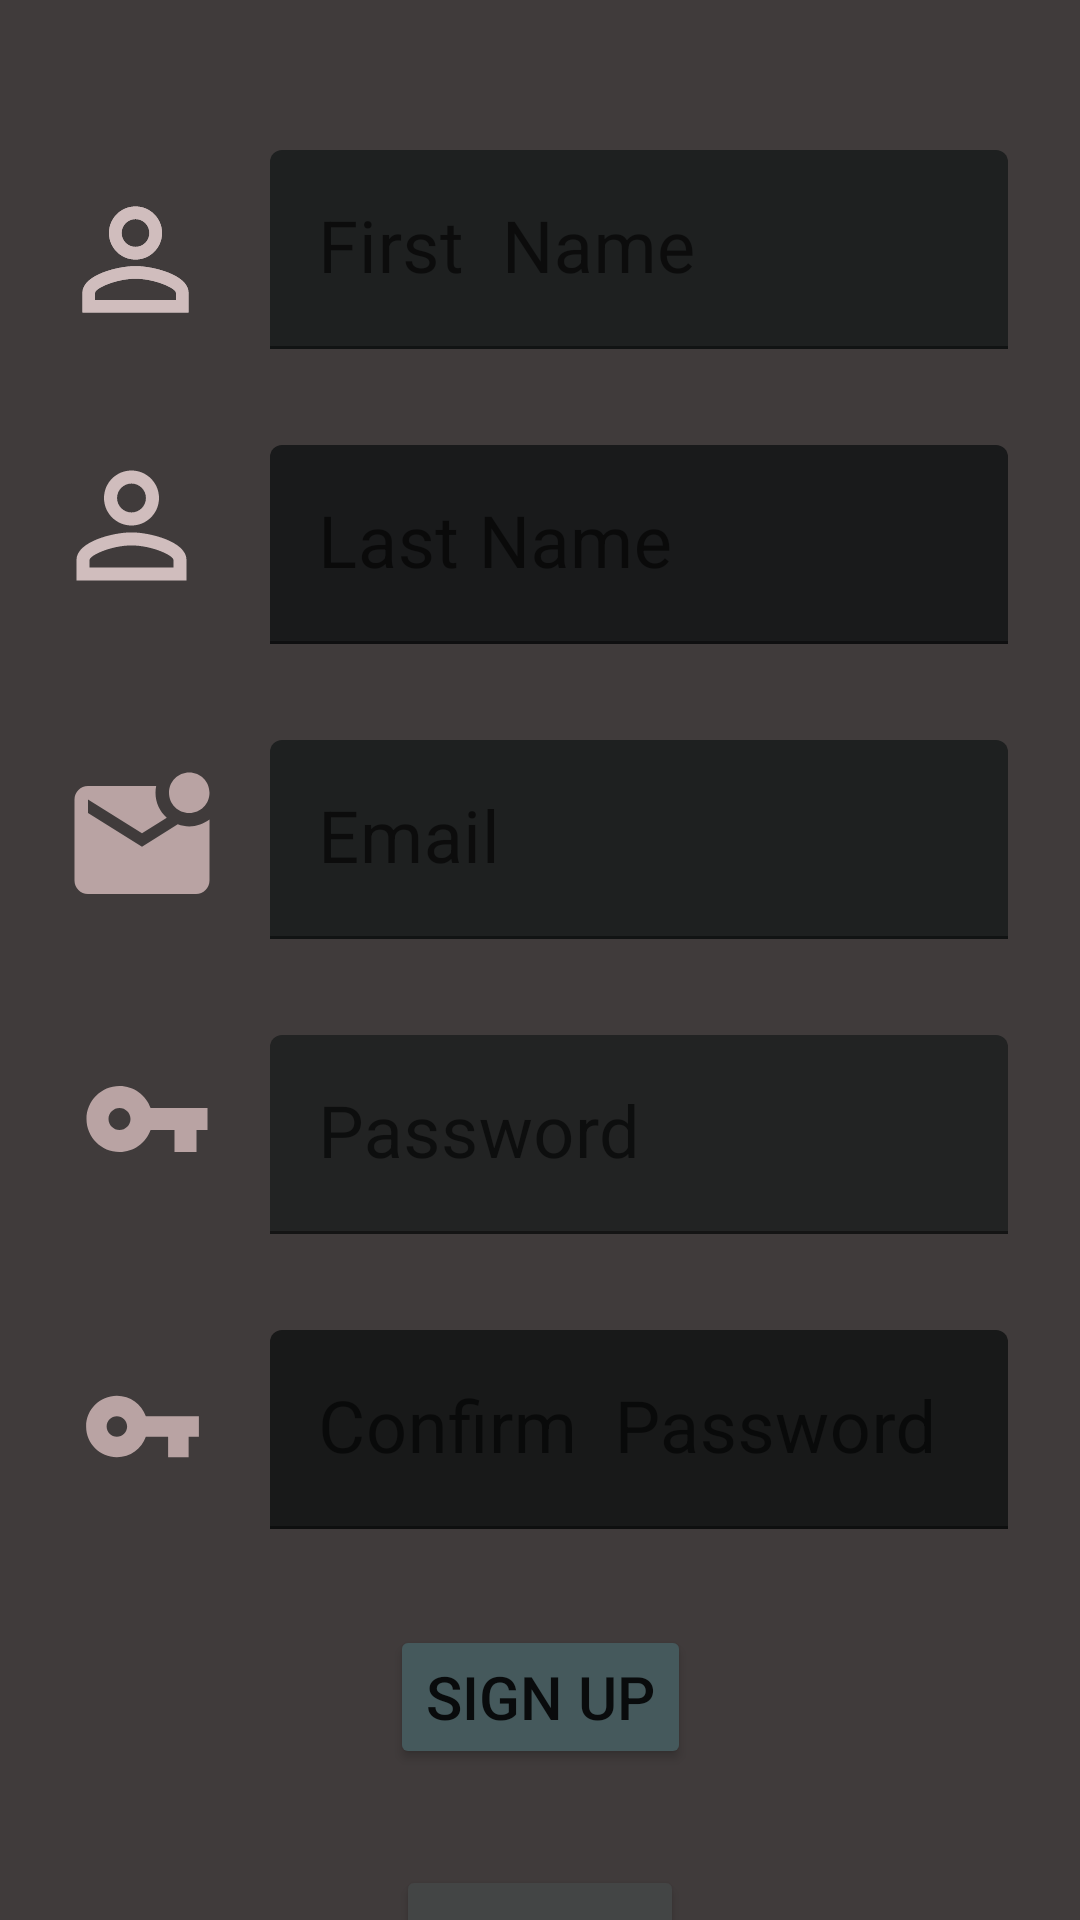

Layout XML and referenced resources for this Android screen:
<!-- AndroidManifest.xml: application theme Theme.Workoutlog -->
<!-- res/layout/activity_signup.xml -->
<?xml version="1.0" encoding="utf-8"?>
<androidx.constraintlayout.widget.ConstraintLayout xmlns:android="http://schemas.android.com/apk/res/android"
    xmlns:app="http://schemas.android.com/apk/res-auto"
    xmlns:tools="http://schemas.android.com/tools"
    android:id="@+id/etpassword"
    android:layout_width="match_parent"
    android:layout_height="match_parent"
    android:background="#733434"
    android:backgroundTint="#403B3B"
    android:visibility="visible"
    tools:context=".signupActivity">

    <ImageView
        android:id="@+id/imageView2"
        android:layout_width="58dp"
        android:layout_height="53dp"
        android:layout_marginStart="24dp"
        android:layout_marginTop="60dp"
        android:layout_marginEnd="24dp"
        app:layout_constraintEnd_toStartOf="@+id/tilfirstname"
        app:layout_constraintStart_toStartOf="parent"
        app:layout_constraintTop_toTopOf="parent"
        app:srcCompat="@drawable/ic_baseline_perm_identity_24" />

    <androidx.constraintlayout.widget.Guideline
        android:id="@+id/guideline2"
        android:layout_width="wrap_content"
        android:layout_height="wrap_content"
        android:orientation="horizontal"
        app:layout_constraintGuide_begin="38dp" />

    <com.google.android.material.textfield.TextInputLayout
        android:id="@+id/tilfirstname"
        android:layout_width="0dp"
        android:layout_height="wrap_content"
        android:layout_marginStart="90dp"
        android:layout_marginTop="50dp"
        android:layout_marginEnd="24dp"
        app:layout_constraintEnd_toEndOf="parent"
        app:layout_constraintStart_toStartOf="parent"
        app:layout_constraintTop_toTopOf="parent">

        <com.google.android.material.textfield.TextInputEditText
            android:id="@+id/etfirstname"
            android:layout_width="match_parent"
            android:layout_height="wrap_content"
            android:backgroundTint="#1E2020"
            android:hint="First  Name"
            android:textSize="24sp" />
    </com.google.android.material.textfield.TextInputLayout>

    <com.google.android.material.textfield.TextInputLayout
        android:id="@+id/tillastname"
        android:layout_width="0dp"
        android:layout_height="wrap_content"
        android:layout_marginStart="90dp"
        android:layout_marginTop="32dp"
        android:layout_marginEnd="24dp"
        app:layout_constraintEnd_toEndOf="parent"
        app:layout_constraintStart_toStartOf="parent"
        app:layout_constraintTop_toBottomOf="@+id/tilfirstname">

        <com.google.android.material.textfield.TextInputEditText
            android:id="@+id/etlastname"
            android:layout_width="match_parent"
            android:layout_height="wrap_content"
            android:backgroundTint="#191A1B"
            android:hint="Last Name"
            android:textSize="24sp" />
    </com.google.android.material.textfield.TextInputLayout>

    <com.google.android.material.textfield.TextInputLayout
        android:id="@+id/tilemaill"
        android:layout_width="0dp"
        android:layout_height="wrap_content"
        android:layout_marginStart="90dp"
        android:layout_marginTop="32dp"
        android:layout_marginEnd="24dp"
        app:layout_constraintEnd_toEndOf="parent"
        app:layout_constraintStart_toStartOf="parent"
        app:layout_constraintTop_toBottomOf="@+id/tillastname">

        <com.google.android.material.textfield.TextInputEditText
            android:id="@+id/etemail"
            android:layout_width="match_parent"
            android:layout_height="wrap_content"
            android:backgroundTint="#1E2020"
            android:hint="Email"
            android:textSize="24sp" />
    </com.google.android.material.textfield.TextInputLayout>

    <com.google.android.material.textfield.TextInputLayout
        android:id="@+id/tilpassword"
        android:layout_width="0dp"
        android:layout_height="wrap_content"
        android:layout_marginStart="90dp"
        android:layout_marginTop="32dp"
        android:layout_marginEnd="24dp"
        app:layout_constraintEnd_toEndOf="parent"
        app:layout_constraintStart_toStartOf="parent"
        app:layout_constraintTop_toBottomOf="@+id/tilemaill">

        <com.google.android.material.textfield.TextInputEditText
            android:id="@+id/etPassword2"
            android:layout_width="match_parent"
            android:layout_height="wrap_content"
            android:backgroundTint="#222323"
            android:hint="Password"


            android:textSize="24sp" />
    </com.google.android.material.textfield.TextInputLayout>

    <com.google.android.material.textfield.TextInputLayout
        android:id="@+id/tilconfirm"
        android:layout_width="0dp"
        android:layout_height="wrap_content"
        android:layout_marginStart="90dp"
        android:layout_marginTop="32dp"
        android:layout_marginEnd="24dp"
        app:layout_constraintEnd_toEndOf="parent"
        app:layout_constraintStart_toStartOf="parent"
        app:layout_constraintTop_toBottomOf="@+id/tilpassword">

        <com.google.android.material.textfield.TextInputEditText
            android:id="@+id/etconfirm"
            android:layout_width="match_parent"
            android:layout_height="wrap_content"
            android:backgroundTint="#181919"
            android:hint="Confirm  Password"
            android:textSize="24sp" />
    </com.google.android.material.textfield.TextInputLayout>

    <Button
        android:id="@+id/btnsignup"
        android:layout_width="wrap_content"
        android:layout_height="wrap_content"
        android:layout_marginStart="24dp"
        android:layout_marginTop="32dp"
        android:layout_marginEnd="24dp"
        android:backgroundTint="#45595C"
        android:text="Sign Up"
        android:textSize="20sp"
        app:layout_constraintEnd_toEndOf="parent"
        app:layout_constraintStart_toStartOf="parent"
        app:layout_constraintTop_toBottomOf="@+id/tilconfirm" />

    <ImageView
        android:id="@+id/imageView"
        android:layout_width="58dp"
        android:layout_height="53dp"
        android:layout_marginStart="24dp"
        android:layout_marginTop="60dp"
        android:layout_marginEnd="24dp"
        app:layout_constraintEnd_toStartOf="@+id/tilfirstname"
        app:layout_constraintStart_toStartOf="parent"
        app:layout_constraintTop_toTopOf="parent"
        app:srcCompat="@drawable/ic_baseline_perm_identity_24" />

    <ImageView
        android:id="@+id/imageView3"
        android:layout_width="55dp"
        android:layout_height="60dp"
        android:layout_marginStart="32dp"
        android:layout_marginTop="32dp"
        android:layout_marginEnd="32dp"
        app:layout_constraintEnd_toStartOf="@+id/tillastname"
        app:layout_constraintHorizontal_bias="0.551"
        app:layout_constraintStart_toStartOf="parent"
        app:layout_constraintTop_toBottomOf="@+id/imageView2"
        app:srcCompat="@drawable/ic_baseline_perm_identity_24" />

    <ImageView
        android:id="@+id/imageView4"
        android:layout_width="58dp"
        android:layout_height="54dp"
        android:layout_marginStart="32dp"
        android:layout_marginTop="48dp"
        android:layout_marginEnd="32dp"
        app:layout_constraintEnd_toStartOf="@+id/tilemaill"
        app:layout_constraintHorizontal_bias="0.428"
        app:layout_constraintStart_toStartOf="parent"
        app:layout_constraintTop_toBottomOf="@+id/imageView3"
        app:srcCompat="@drawable/ic_baseline_mark_email_unread_24" />

    <ImageView
        android:id="@+id/imageView5"
        android:layout_width="50dp"
        android:layout_height="44dp"
        android:layout_marginStart="24dp"
        android:layout_marginTop="44dp"
        android:layout_marginEnd="24dp"
        app:layout_constraintEnd_toStartOf="@+id/tilpassword"
        app:layout_constraintHorizontal_bias="0.0"
        app:layout_constraintStart_toStartOf="parent"
        app:layout_constraintTop_toBottomOf="@+id/imageView4"
        app:srcCompat="@drawable/ic_baseline_vpn_key_24" />

    <ImageView
        android:id="@+id/imageView6"
        android:layout_width="54dp"
        android:layout_height="41dp"
        android:layout_marginStart="24dp"
        android:layout_marginTop="60dp"
        android:layout_marginEnd="24dp"
        app:layout_constraintEnd_toStartOf="@+id/tilconfirm"
        app:layout_constraintHorizontal_bias="0.333"
        app:layout_constraintStart_toStartOf="parent"
        app:layout_constraintTop_toBottomOf="@+id/imageView5"
        app:srcCompat="@drawable/ic_baseline_vpn_key_24" />

    <Button
        android:id="@+id/tvlogin"
        android:layout_width="96dp"
        android:layout_height="58dp"
        android:layout_marginStart="24dp"
        android:layout_marginTop="32dp"
        android:layout_marginEnd="24dp"
        android:backgroundTint="#434545"
        android:text="Log in"
        app:layout_constraintEnd_toEndOf="parent"
        app:layout_constraintStart_toStartOf="parent"
        app:layout_constraintTop_toBottomOf="@+id/btnsignup" />

</androidx.constraintlayout.widget.ConstraintLayout>
<!-- resources referenced by this layout -->
<resources>
  <!-- drawable ic_baseline_mark_email_unread_24 (drawable) -->
  <vector android:height="24dp" android:tint="#B9A3A3"
      android:viewportHeight="24" android:viewportWidth="24"
      android:width="24dp" xmlns:android="http://schemas.android.com/apk/res/android">
      <path android:fillColor="@android:color/white" android:pathData="M22,8.98V18c0,1.1 -0.9,2 -2,2H4c-1.1,0 -2,-0.9 -2,-2V6c0,-1.1 0.9,-2 2,-2h10.1C14.04,4.32 14,4.66 14,5c0,1.48 0.65,2.79 1.67,3.71L12,11L4,6v2l8,5l5.3,-3.32C17.84,9.88 18.4,10 19,10C20.13,10 21.16,9.61 22,8.98zM16,5c0,1.66 1.34,3 3,3s3,-1.34 3,-3s-1.34,-3 -3,-3S16,3.34 16,5z"/>
  </vector>
  <!-- drawable ic_baseline_perm_identity_24 (drawable) -->
  <vector android:height="24dp" android:tint="#D0BDBD"
      android:viewportHeight="24" android:viewportWidth="24"
      android:width="24dp" xmlns:android="http://schemas.android.com/apk/res/android">
      <path android:fillColor="@android:color/white" android:pathData="M12,5.9c1.16,0 2.1,0.94 2.1,2.1s-0.94,2.1 -2.1,2.1S9.9,9.16 9.9,8s0.94,-2.1 2.1,-2.1m0,9c2.97,0 6.1,1.46 6.1,2.1v1.1L5.9,18.1L5.9,17c0,-0.64 3.13,-2.1 6.1,-2.1M12,4C9.79,4 8,5.79 8,8s1.79,4 4,4 4,-1.79 4,-4 -1.79,-4 -4,-4zM12,13c-2.67,0 -8,1.34 -8,4v3h16v-3c0,-2.66 -5.33,-4 -8,-4z"/>
  </vector>
  <!-- drawable ic_baseline_vpn_key_24 (drawable) -->
  <vector android:height="24dp" android:tint="#B9A3A3"
      android:viewportHeight="24" android:viewportWidth="24"
      android:width="24dp" xmlns:android="http://schemas.android.com/apk/res/android">
      <path android:fillColor="@android:color/white" android:pathData="M12.65,10C11.83,7.67 9.61,6 7,6c-3.31,0 -6,2.69 -6,6s2.69,6 6,6c2.61,0 4.83,-1.67 5.65,-4H17v4h4v-4h2v-4H12.65zM7,14c-1.1,0 -2,-0.9 -2,-2s0.9,-2 2,-2 2,0.9 2,2 -0.9,2 -2,2z"/>
  </vector>
  <style name="Theme.Workoutlog" parent="Theme.MaterialComponents.DayNight.DarkActionBar">
          
          <item name="colorPrimary">@color/purple_500</item>
          <item name="colorPrimaryVariant">@color/purple_700</item>
          <item name="colorOnPrimary">@color/white</item>
          
          <item name="colorSecondary">@color/teal_200</item>
          <item name="colorSecondaryVariant">@color/teal_700</item>
          <item name="colorOnSecondary">@color/black</item>
          
          <item name="android:statusBarColor" tools:targetApi="l">?attr/colorPrimaryVariant</item>
          
      </style>
  <!-- not gathered from this repository: default colours our renderer supplied (Android Studio template values) -->
  <color name="purple_500">#FF6200EE</color>
  <color name="purple_700">#FF3700B3</color>
  <color name="teal_200">#FF03DAC5</color>
  <color name="teal_700">#FF018786</color>
  <color name="black">#FF000000</color>
  <color name="white">#FFFFFFFF</color>
</resources>
